Photos from the image-classification dataset "ada_project_2023" in the GitHub repository Jmat0/ada_project_2023. Its 20 classes are: Audemars Piguet, Blancpain, Breguet, Breitling, Bulgari, Cartier, Certina, Chopard, Girard-Perregaux, Hublot, IWC, Jaeger-LeCoultre, Montblanc, Omega, Panerai, Patek Philippe, Rolex, TAG Heuer, Tissot, Zenith.

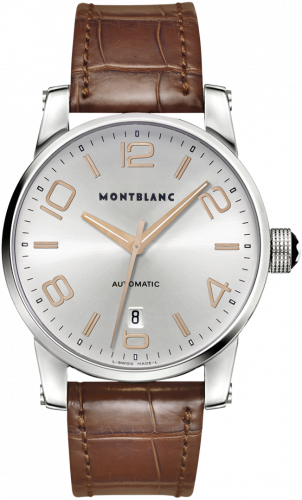
Label: Montblanc

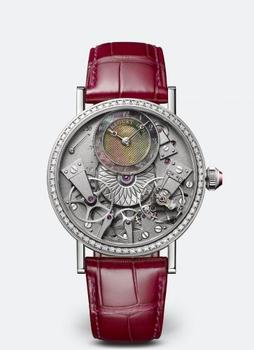
Label: Breguet

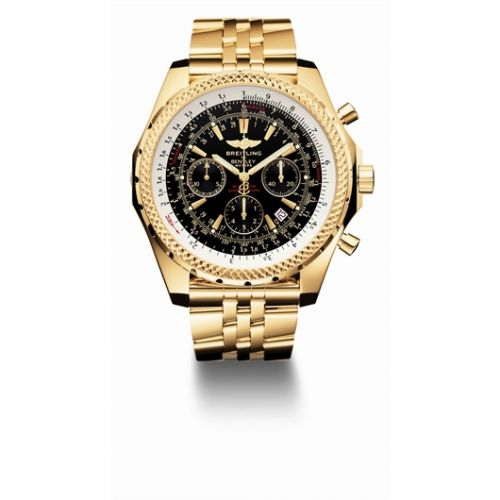
Label: Breitling

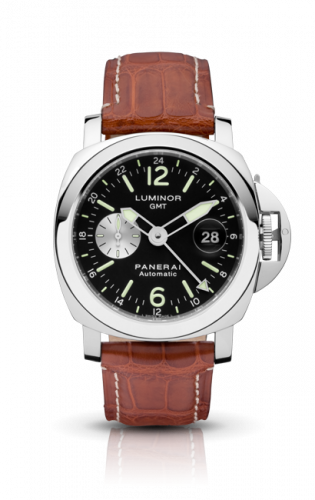
Label: Panerai

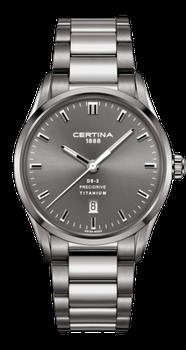
Label: Certina

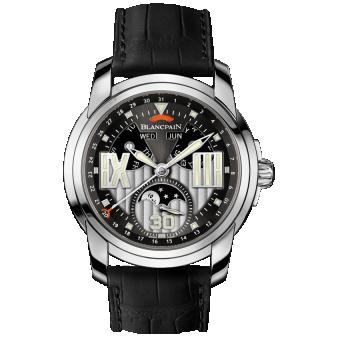
Label: Blancpain
